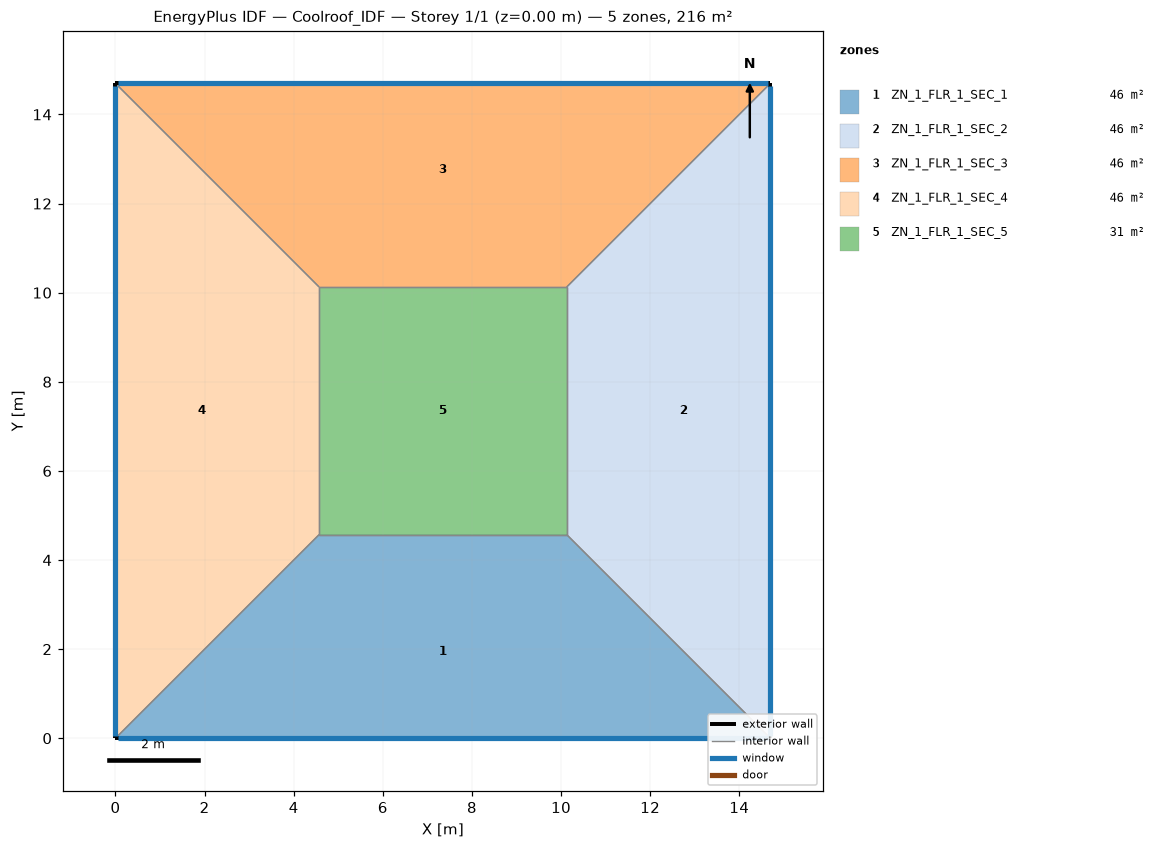
=== STOREY PLAN SPEC (per zone: floor XY polygon, exterior-wall plan segments, windows/doors) ===
zone 1: ZN_1_FLR_1_SEC_1  (46.3 m²)
  floor: (4.57, 4.57) (10.13, 4.57) (14.70, 0.00) (0.00, 0.00)
  exterior wall: (0.00, 0.00) – (14.70, 0.00)  [14.7 m]
    window: (0.05, 0.00) – (14.65, 0.00)  [15.4 m²]
  interior walls: 3
zone 2: ZN_1_FLR_1_SEC_2  (46.3 m²)
  floor: (10.13, 4.57) (10.13, 10.13) (14.70, 14.70) (14.70, 0.00)
  exterior wall: (14.70, 0.00) – (14.70, 14.70)  [14.7 m]
    window: (14.70, 0.05) – (14.70, 14.65)  [15.4 m²]
  interior walls: 3
zone 3: ZN_1_FLR_1_SEC_3  (46.3 m²)
  floor: (0.00, 14.70) (14.70, 14.70) (10.13, 10.13) (4.57, 10.13)
  exterior wall: (14.70, 14.70) – (0.00, 14.70)  [14.7 m]
    window: (14.65, 14.70) – (0.05, 14.70)  [15.4 m²]
  interior walls: 3
zone 4: ZN_1_FLR_1_SEC_4  (46.3 m²)
  floor: (0.00, 14.70) (4.57, 10.13) (4.57, 4.57) (0.00, 0.00)
  exterior wall: (0.00, 14.70) – (0.00, 0.00)  [14.7 m]
    window: (0.00, 14.65) – (0.00, 0.05)  [15.4 m²]
  interior walls: 3
zone 5: ZN_1_FLR_1_SEC_5  (30.9 m²)
  floor: (4.57, 10.13) (10.13, 10.13) (10.13, 4.57) (4.57, 4.57)
  interior walls: 4

=== DERIVED (storey summary) ===
Building: Coolroof_IDF
Storey: 1 of 1  (floor level z = 0.00 m)
Storey gross floor area: 216.0 m²
Zones on this storey: 5
  - ZN_1_FLR_1_SEC_1: floor 46.3 m²; exterior wall 14.7 m (51.4 m²); 1 window(s) 15.4 m²; WWR 30.0%
  - ZN_1_FLR_1_SEC_2: floor 46.3 m²; exterior wall 14.7 m (51.4 m²); 1 window(s) 15.4 m²; WWR 30.0%
  - ZN_1_FLR_1_SEC_3: floor 46.3 m²; exterior wall 14.7 m (51.4 m²); 1 window(s) 15.4 m²; WWR 30.0%
  - ZN_1_FLR_1_SEC_4: floor 46.3 m²; exterior wall 14.7 m (51.4 m²); 1 window(s) 15.4 m²; WWR 30.0%
  - ZN_1_FLR_1_SEC_5: floor 30.9 m²
Zone adjacency (shared interzone walls):
  - ZN_1_FLR_1_SEC_1 ↔ ZN_1_FLR_1_SEC_2
  - ZN_1_FLR_1_SEC_1 ↔ ZN_1_FLR_1_SEC_4
  - ZN_1_FLR_1_SEC_1 ↔ ZN_1_FLR_1_SEC_5
  - ZN_1_FLR_1_SEC_2 ↔ ZN_1_FLR_1_SEC_3
  - ZN_1_FLR_1_SEC_2 ↔ ZN_1_FLR_1_SEC_5
  - ZN_1_FLR_1_SEC_3 ↔ ZN_1_FLR_1_SEC_4
  - ZN_1_FLR_1_SEC_3 ↔ ZN_1_FLR_1_SEC_5
  - ZN_1_FLR_1_SEC_4 ↔ ZN_1_FLR_1_SEC_5